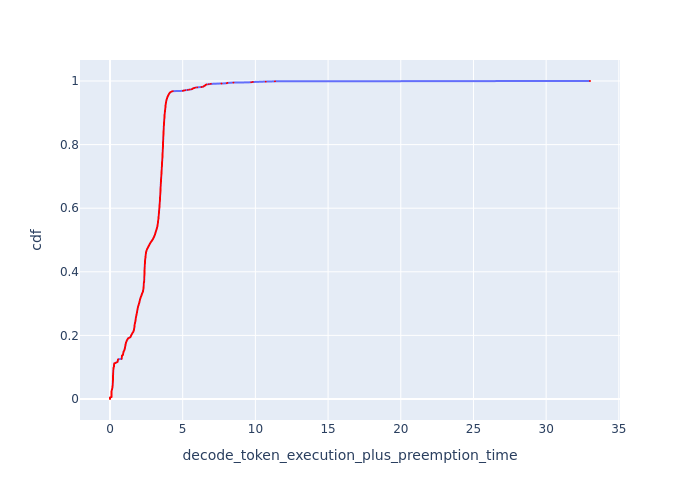

Source data for this figure (header and first rows):
cdf, decode_token_execution_plus_preemption_t…
0.0, 0.0
0.001, 0.0
0.002, 0.0
0.003, 0.0
0.004, 0.0
0.005, 0.0
0.006, 0.1024
0.007, 0.1032
0.008, 0.1034
0.009, 0.1036
0.01, 0.1038
0.011, 0.1038
0.012, 0.104
0.013, 0.1042
0.014, 0.1045
0.015, 0.1047
0.016, 0.1047
0.017, 0.1049
0.018, 0.1051
0.019, 0.1053
0.02, 0.1053
0.021, 0.1057
0.022, 0.1066
0.023, 0.107
0.024, 0.1079
0.025, 0.1094
0.026, 0.1134
0.027, 0.119
0.028, 0.1263
0.029, 0.1309
0.03, 0.1349
0.031, 0.143
0.032, 0.1482
0.033, 0.1524
0.034, 0.1574
0.035, 0.1615
0.036, 0.1641
0.037, 0.1671
0.038, 0.1705
0.039, 0.1739
0.04, 0.1764
0.041, 0.1792
0.042, 0.1818
0.043, 0.1843
0.044, 0.1862
0.045, 0.1881
0.046, 0.1899
0.047, 0.1919
0.048, 0.1922
0.049, 0.1934
0.05, 0.1938
0.051, 0.195
0.052, 0.1957
0.053, 0.1961
0.054, 0.1973
0.055, 0.1981
0.056, 0.1993
0.057, 0.2001
0.058, 0.2009
0.059, 0.2021
... 941 more rows
